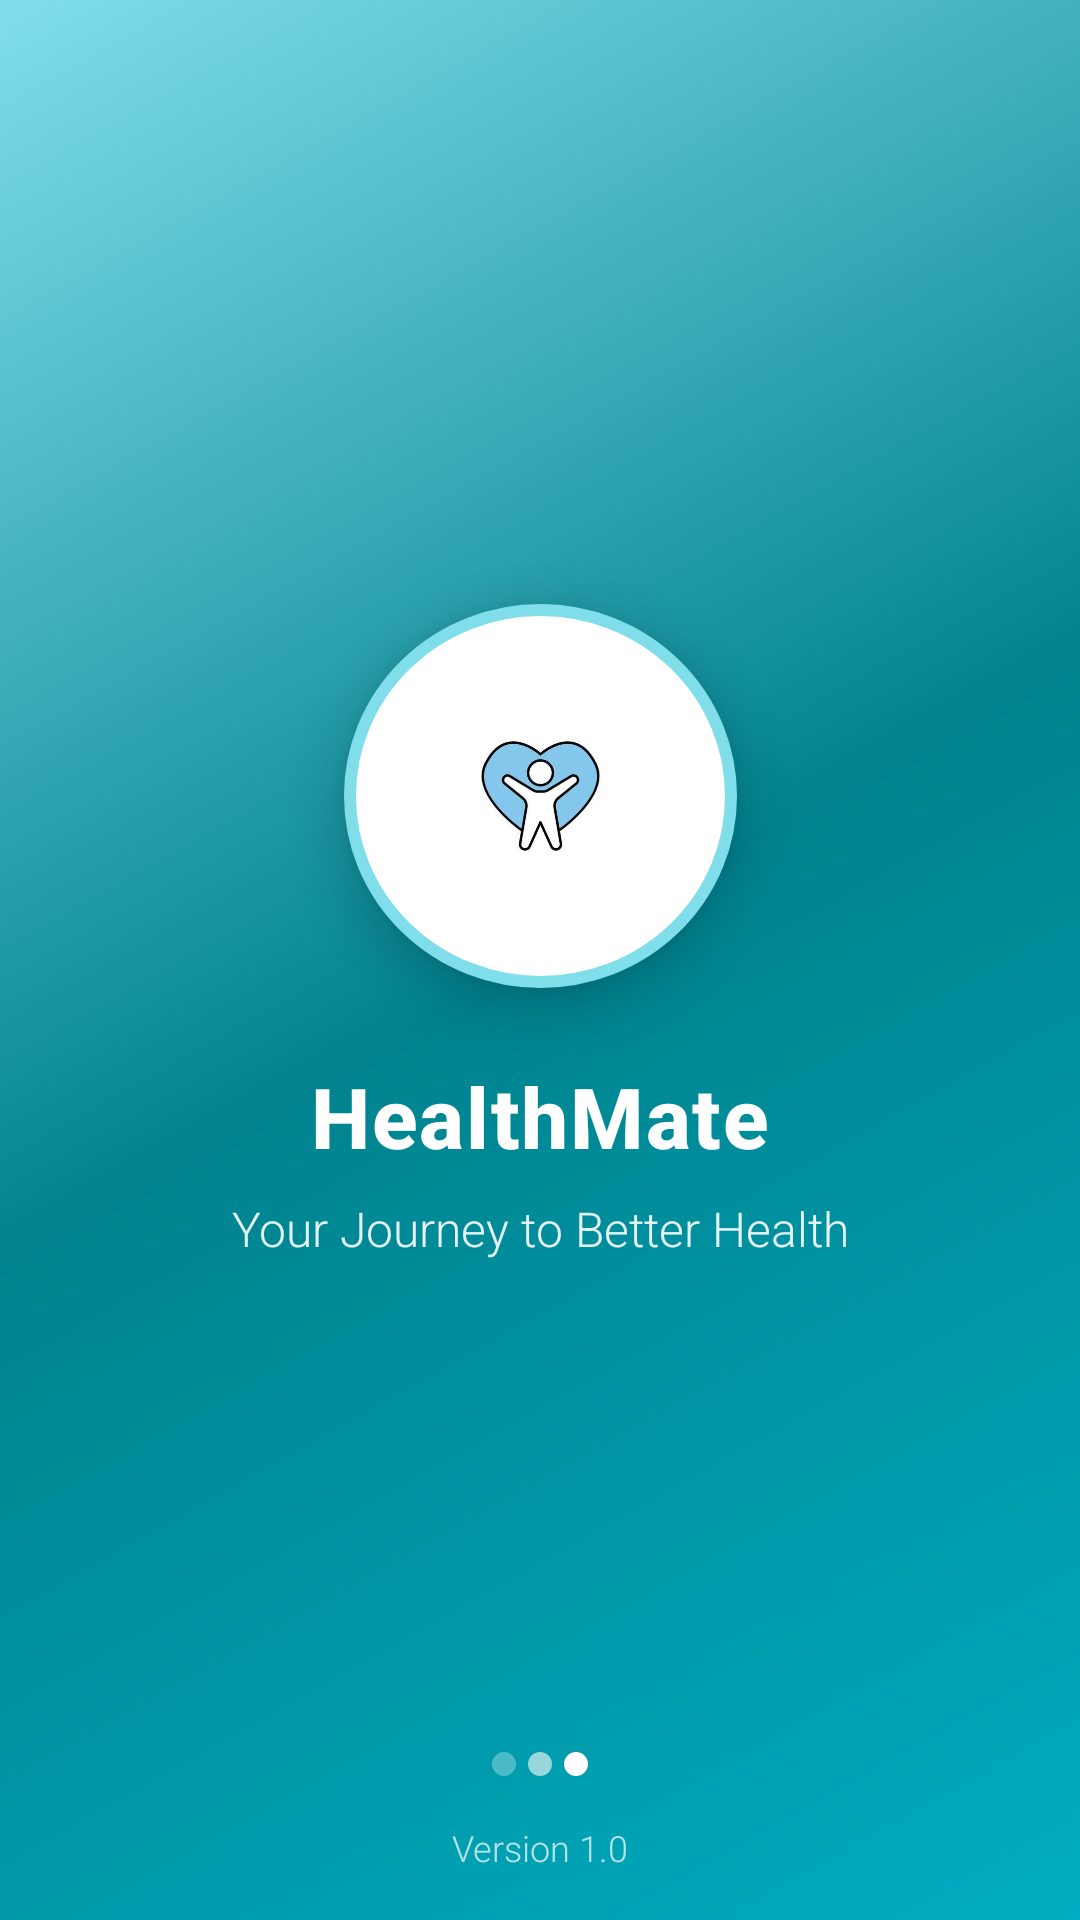

This screen was rendered from an Android layout file. Write that file and the resources it references.
<!-- AndroidManifest.xml: activity theme Theme.PersonalWellnessApp -->
<!-- res/layout/activity_splashscreen.xml -->
<?xml version="1.0" encoding="utf-8"?>
<androidx.constraintlayout.widget.ConstraintLayout xmlns:android="http://schemas.android.com/apk/res/android"
    xmlns:app="http://schemas.android.com/apk/res-auto"
    xmlns:tools="http://schemas.android.com/tools"
    android:layout_width="match_parent"
    android:layout_height="match_parent"
    android:background="@drawable/bg_gradient_splash"
    tools:context=".SplashScreenActivity">

    

    

    <LinearLayout
        android:layout_width="287dp"
        android:layout_height="381dp"
        android:gravity="center"
        android:orientation="vertical"
        app:layout_constraintBottom_toBottomOf="parent"
        app:layout_constraintEnd_toEndOf="parent"
        app:layout_constraintStart_toStartOf="parent"
        app:layout_constraintTop_toTopOf="parent"
        app:layout_constraintVertical_bias="0.465">

        

        

        <ImageView
            android:id="@+id/imageViewLogo"
            android:layout_width="131dp"
            android:layout_height="128dp"
            android:layout_marginBottom="24dp"
            android:background="@drawable/bg_logo_circle"
            android:contentDescription="Personal Wellness App Logo"
            android:elevation="9dp"
            android:padding="22dp"
            android:src="@drawable/logo" />

        <TextView
            android:id="@+id/textViewAppName"
            android:layout_width="wrap_content"
            android:layout_height="wrap_content"
            android:layout_marginBottom="8dp"
            android:fontFamily="sans-serif-medium"
            android:letterSpacing="0.02"
            android:text="HealthMate"
            android:textColor="@color/text_white"
            android:textSize="28sp"
            android:textStyle="bold" />

        
        <TextView
            android:id="@+id/textViewTagline"
            android:layout_width="wrap_content"
            android:layout_height="wrap_content"
            android:alpha="0.9"
            android:fontFamily="sans-serif-light"
            android:text="Your Journey to Better Health"
            android:textColor="@color/text_white"
            android:textSize="16sp" />

    </LinearLayout>

    <LinearLayout
        android:layout_width="wrap_content"
        android:layout_height="wrap_content"
        android:gravity="center"
        android:orientation="horizontal"
        android:layout_marginBottom="48dp"
        app:layout_constraintBottom_toBottomOf="parent"
        app:layout_constraintEnd_toEndOf="parent"
        app:layout_constraintStart_toStartOf="parent">

        
        <View
            android:id="@+id/dot1"
            android:layout_width="8dp"
            android:layout_height="8dp"
            android:layout_marginEnd="4dp"
            android:background="@drawable/bg_loading_dot"
            android:alpha="0.3" />

        <View
            android:id="@+id/dot2"
            android:layout_width="8dp"
            android:layout_height="8dp"
            android:layout_marginEnd="4dp"
            android:background="@drawable/bg_loading_dot"
            android:alpha="0.6" />

        <View
            android:id="@+id/dot3"
            android:layout_width="8dp"
            android:layout_height="8dp"
            android:background="@drawable/bg_loading_dot" />

    </LinearLayout>

    
    <TextView
        android:layout_width="wrap_content"
        android:layout_height="wrap_content"
        android:layout_marginBottom="16dp"
        android:alpha="0.7"
        android:fontFamily="sans-serif-light"
        android:text="Version 1.0"
        android:textColor="@color/text_white"
        android:textSize="12sp"
        app:layout_constraintBottom_toBottomOf="parent"
        app:layout_constraintEnd_toEndOf="parent"
        app:layout_constraintStart_toStartOf="parent" />

</androidx.constraintlayout.widget.ConstraintLayout>
<!-- resources referenced by this layout -->
<resources>
  <color name="text_white">#FFFFFF</color>
  <!-- drawable bg_gradient_splash (drawable) -->
  <shape xmlns:android="http://schemas.android.com/apk/res/android"
      android:shape="rectangle">
      <gradient
          android:angle="135"
          android:startColor="@color/wellness_primary"
          android:centerColor="@color/wellness_primary_dark"
          android:endColor="@color/wellness_primary_light"
          android:type="linear" />
  </shape>
  <!-- drawable bg_loading_dot (drawable) -->
  <shape xmlns:android="http://schemas.android.com/apk/res/android"
      android:shape="oval">
      <solid android:color="@color/text_white" />
  </shape>
  <!-- drawable bg_logo_circle (drawable) -->
  <shape xmlns:android="http://schemas.android.com/apk/res/android"
      android:shape="oval">
      <solid android:color="@color/surface_white" />
      <stroke
          android:width="4dp"
          android:color="@color/wellness_primary_light" />
  </shape>
  <!-- drawable logo: jpg bitmap (drawable, 9564 bytes) -->
  <style name="Theme.PersonalWellnessApp" parent="Theme.MaterialComponents.DayNight.DarkActionBar">
          <item name="colorPrimary">@color/wellness_primary</item>
          <item name="colorPrimaryVariant">@color/wellness_primary_dark</item>
          <item name="colorOnPrimary">@color/text_white</item>
          <item name="colorSecondary">@color/accent_success</item>
          <item name="colorSecondaryVariant">@color/accent_success</item>
          <item name="colorOnSecondary">@color/text_white</item>
          <item name="android:colorBackground">@color/primary_background</item>
          <item name="colorOnBackground">@color/text_primary</item>
          <item name="colorSurface">@color/surface_white</item>
          <item name="colorOnSurface">@color/text_primary</item>
          <item name="android:statusBarColor">@color/wellness_primary</item>
          <item name="android:navigationBarColor">@color/surface_white</item>
          <item name="android:windowLightStatusBar">false</item>
          <item name="android:windowLightNavigationBar">true</item>
      </style>
  <color name="wellness_primary">#00ACC1</color>
  <color name="wellness_primary_dark">#00838F</color>
  <color name="wellness_primary_light">#80DEEA</color>
  <color name="surface_white">#FFFFFF</color>
  <color name="accent_success">#66BB6A</color>
  <color name="primary_background">#FAFAFA</color>
  <color name="text_primary">#212121</color>
</resources>
